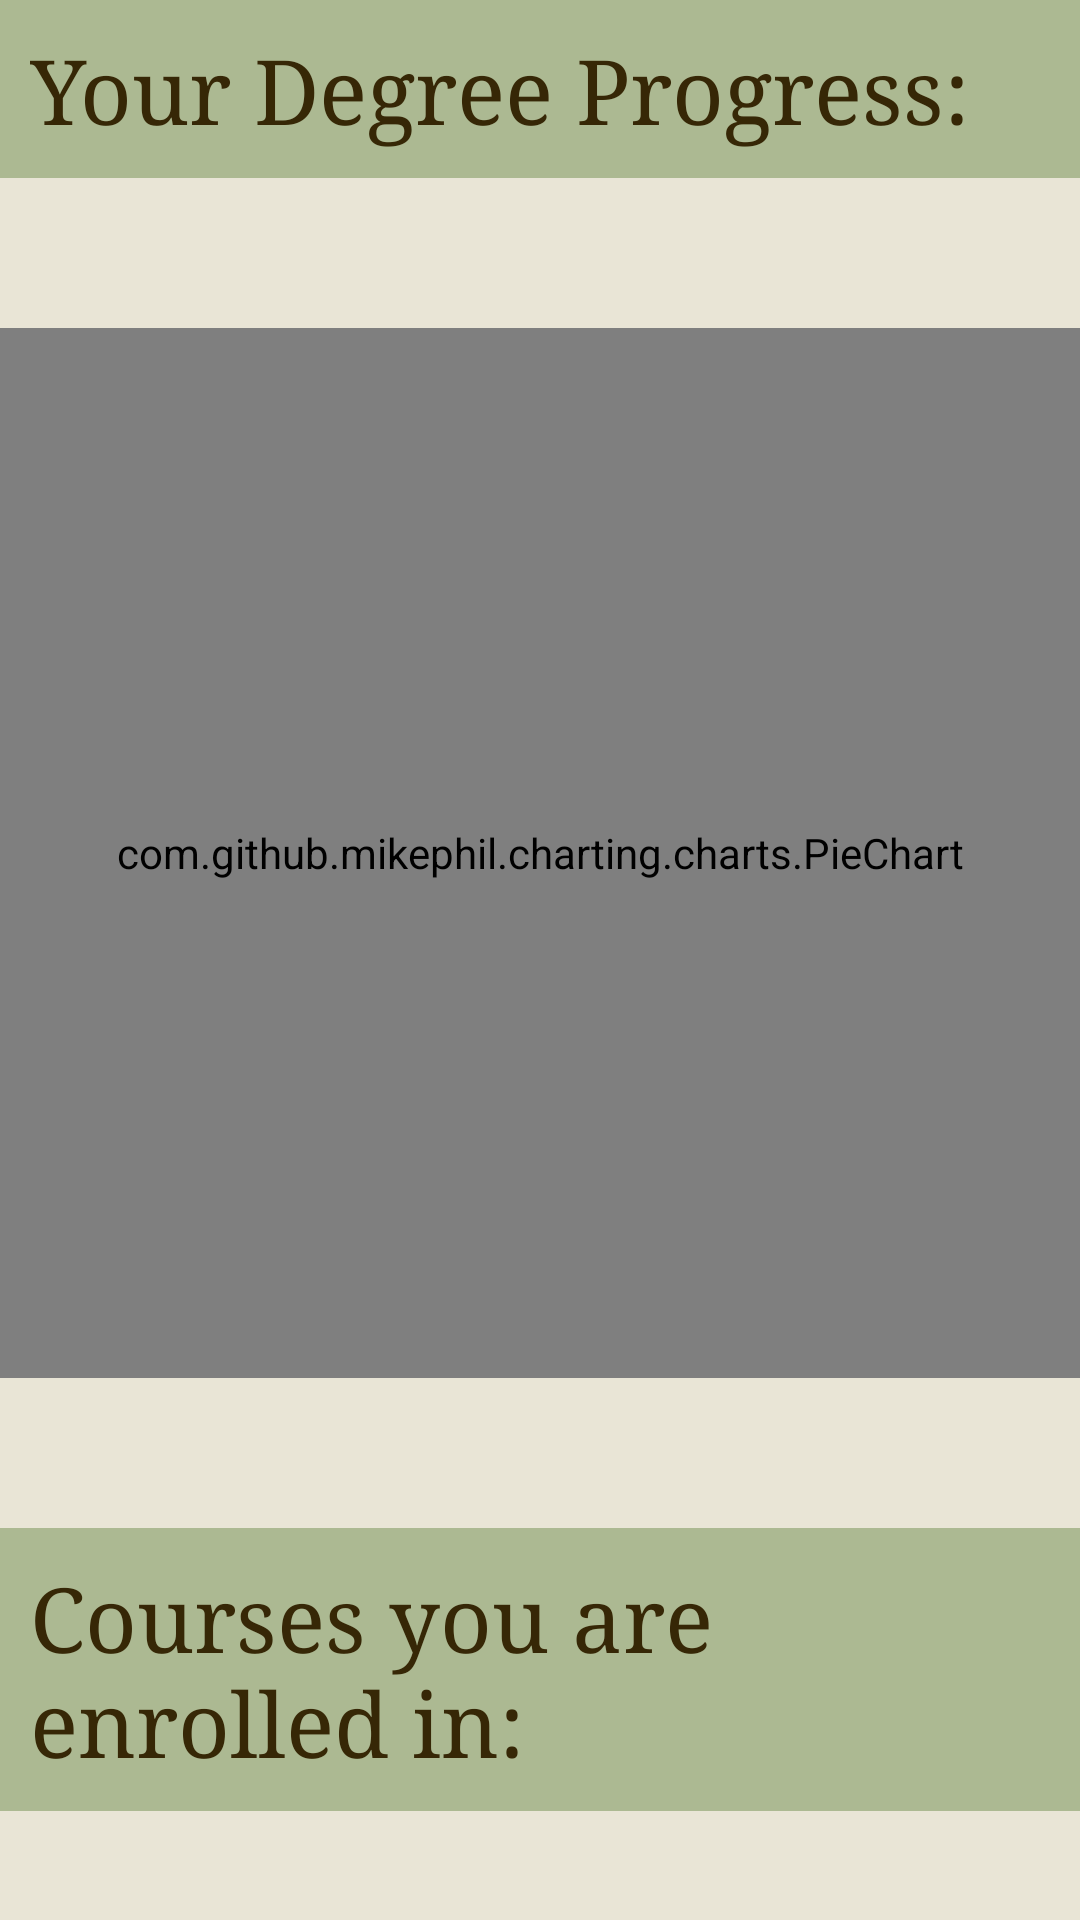

Android layout source for this screen:
<!-- AndroidManifest.xml: application theme Theme.BTA -->
<!-- res/layout/fragment_student_home.xml -->
<?xml version="1.0" encoding="utf-8"?>
<androidx.core.widget.NestedScrollView xmlns:android="http://schemas.android.com/apk/res/android"
    android:layout_width="match_parent"
    android:layout_height="match_parent"
    android:fillViewport="true"
    android:id="@+id/student_landing_page">

    <FrameLayout
        android:id="@+id/student_home_summary"
        xmlns:tools="http://schemas.android.com/tools"
        android:layout_width="match_parent"
        android:layout_height="match_parent"
        tools:context=".presentation.StudentHomeFragment"
        android:background="@color/cosmic_latte"
        android:orientation="vertical">




            <LinearLayout
                android:layout_width="match_parent"
                android:layout_height="match_parent"
                android:orientation="vertical"
                android:focusable="true">

                <TextView
                    android:id="@+id/pie_chart_msg"
                    android:layout_width="match_parent"
                    android:layout_height="wrap_content"
                    android:background="@color/light_green"
                    android:fontFamily="serif"
                    android:layout_weight="0"
                    android:padding="10dp"
                    android:text="@string/degree_progress_label_text_in_student_home_fragment"
                    android:textColor="@color/dark_brown"
                    android:textSize="30sp" />

                <LinearLayout
                    android:layout_width="match_parent"
                    android:layout_height="450dp"
                    android:paddingTop="50dp"
                    android:paddingBottom="50dp"
                    android:background="@color/cosmic_latte" >
                    <com.github.mikephil.charting.charts.PieChart
                        android:id="@+id/degree_breakdown_pie"
                        android:layout_width="match_parent"
                        android:layout_height="match_parent"
                        android:layout_gravity="center"
                        android:background="@color/cosmic_latte" />
                </LinearLayout>


                <TextView
                    android:id="@+id/enrolled_courses_msg"
                    android:layout_width="match_parent"
                    android:layout_height="wrap_content"
                    android:background="@color/light_green"
                    android:fontFamily="serif"
                    android:padding="10dp"
                    android:layout_weight="0"
                    android:text="@string/enrolled_courses_label_text_for_student_home_fragment"
                    android:textColor="@color/dark_brown"
                    android:textSize="30sp" />

                <RelativeLayout
                    android:layout_width="match_parent"
                    android:layout_height="600dp">

                    <ListView
                        android:id="@+id/student_enrolled_courses"
                        android:layout_width="match_parent"
                        android:layout_height="match_parent"
                        android:background="@color/cosmic_latte"
                        android:nestedScrollingEnabled="true"/>

                    <TextView
                        android:id="@+id/student_enrolled_courses_empty"
                        android:layout_width="match_parent"
                        android:layout_height="match_parent"
                        android:gravity="center"
                        android:padding="10dp"
                        android:text="@string/no_enrolled_courses_label_text_for_student_home_fragment"
                        android:textAlignment="center"
                        android:textColor="@color/dark_brown"
                        android:textSize="30sp" />


                </RelativeLayout>

                <TextView
                    android:id="@+id/required_courses_msg"
                    android:layout_width="match_parent"
                    android:layout_height="wrap_content"
                    android:background="@color/light_green"
                    android:fontFamily="serif"
                    android:padding="10dp"
                    android:layout_weight="0"
                    android:text="@string/degree_required_courses_label_text_for_student_home_fragment"
                    android:textColor="@color/dark_brown"
                    android:textSize="30sp" />

                <RelativeLayout
                    android:layout_width="match_parent"
                    android:layout_height="500dp">

                    <ListView
                        android:id="@+id/student_required_courses"
                        android:layout_width="match_parent"
                        android:layout_height="match_parent"
                        android:background="@color/cosmic_latte"
                        android:nestedScrollingEnabled="true"/>

                    <TextView
                        android:id="@+id/student_required_courses_empty"
                        android:layout_width="match_parent"
                        android:layout_height="match_parent"
                        android:gravity="center"
                        android:padding="10dp"
                        android:text="@string/no_degree_required_courses_label_text_for_student_home_fragment"
                        android:textAlignment="center"
                        android:textColor="@color/dark_brown"
                        android:textSize="30sp" />
                </RelativeLayout>


            </LinearLayout>
    </FrameLayout>
    </androidx.core.widget.NestedScrollView>
<!-- resources referenced by this layout -->
<resources>
  <color name="cosmic_latte">#E9E5D6</color>
  <color name="dark_brown">#362706</color>
  <color name="light_green">#ACB992</color>
  <string name="degree_progress_label_text_in_student_home_fragment">Your Degree Progress:</string>
  <string name="degree_required_courses_label_text_for_student_home_fragment">Courses you need to take:</string>
  <string name="enrolled_courses_label_text_for_student_home_fragment">Courses you are enrolled in:</string>
  <string name="no_degree_required_courses_label_text_for_student_home_fragment">You are done with your degree, go get some sleep.</string>
  <string name="no_enrolled_courses_label_text_for_student_home_fragment">You are so lucky to not be registered in any sections right now.</string>
  <style name="Theme.BTA" parent="Theme.MaterialComponents.DayNight.DarkActionBar">
          
          <item name="colorPrimary">@color/light_green</item>
          <item name="colorPrimaryVariant">@color/dark_green</item>
          <item name="colorOnPrimary">@color/dark_brown</item>
          
          <item name="colorSecondary">@color/light_green</item>
          <item name="colorSecondaryVariant">@color/dark_brown</item>
          <item name="colorOnSecondary">@color/dark_green</item>
          
          <item name="android:statusBarColor" tools:targetApi="l">?attr/colorPrimaryVariant</item>
          
      </style>
  <color name="dark_green">#464E2E</color>
</resources>
